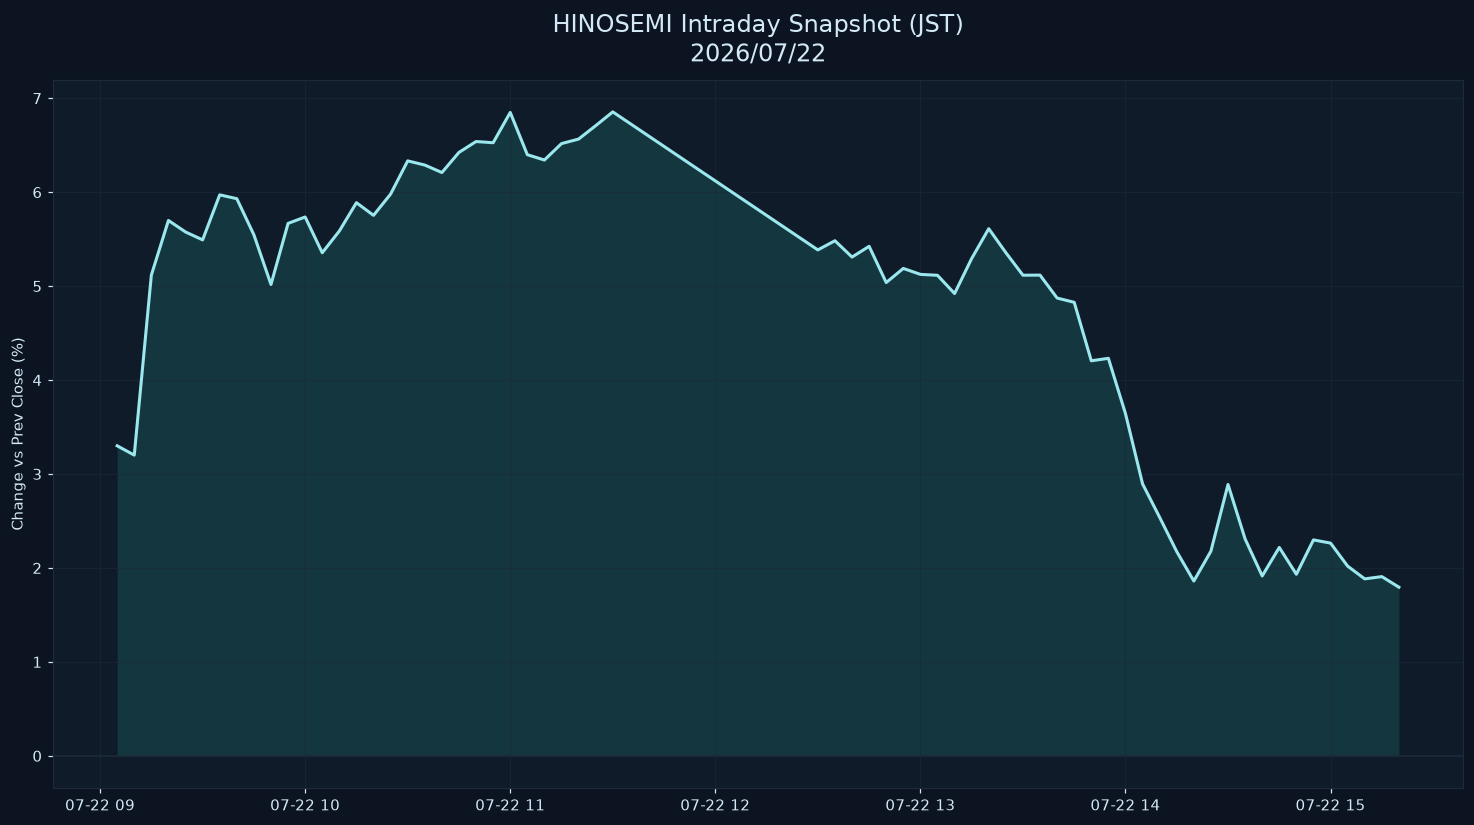

The table this chart was drawn from, first rows:
datetime_jst, pct
2026-07-22 09:05:00+09:00, 3.3
2026-07-22 09:10:00+09:00, 3.201
2026-07-22 09:15:00+09:00, 5.117
2026-07-22 09:20:00+09:00, 5.699
2026-07-22 09:25:00+09:00, 5.576
2026-07-22 09:30:00+09:00, 5.492
2026-07-22 09:35:00+09:00, 5.972
2026-07-22 09:40:00+09:00, 5.931
2026-07-22 09:45:00+09:00, 5.546
2026-07-22 09:50:00+09:00, 5.018
2026-07-22 09:55:00+09:00, 5.668
2026-07-22 10:00:00+09:00, 5.736
2026-07-22 10:05:00+09:00, 5.355
2026-07-22 10:10:00+09:00, 5.587
2026-07-22 10:15:00+09:00, 5.888
2026-07-22 10:20:00+09:00, 5.753
2026-07-22 10:25:00+09:00, 5.98
2026-07-22 10:30:00+09:00, 6.333
2026-07-22 10:35:00+09:00, 6.289
2026-07-22 10:40:00+09:00, 6.209
2026-07-22 10:45:00+09:00, 6.424
2026-07-22 10:50:00+09:00, 6.539
2026-07-22 10:55:00+09:00, 6.526
2026-07-22 11:00:00+09:00, 6.849
2026-07-22 11:05:00+09:00, 6.399
2026-07-22 11:10:00+09:00, 6.342
2026-07-22 11:15:00+09:00, 6.517
2026-07-22 11:20:00+09:00, 6.565
2026-07-22 11:25:00+09:00, 6.708
2026-07-22 11:30:00+09:00, 6.855
2026-07-22 12:30:00+09:00, 5.385
2026-07-22 12:35:00+09:00, 5.483
2026-07-22 12:40:00+09:00, 5.309
2026-07-22 12:45:00+09:00, 5.424
2026-07-22 12:50:00+09:00, 5.038
2026-07-22 12:55:00+09:00, 5.188
2026-07-22 13:00:00+09:00, 5.125
2026-07-22 13:05:00+09:00, 5.115
2026-07-22 13:10:00+09:00, 4.921
2026-07-22 13:15:00+09:00, 5.294
2026-07-22 13:20:00+09:00, 5.612
2026-07-22 13:25:00+09:00, 5.356
2026-07-22 13:30:00+09:00, 5.116
2026-07-22 13:35:00+09:00, 5.117
2026-07-22 13:40:00+09:00, 4.873
2026-07-22 13:45:00+09:00, 4.828
2026-07-22 13:50:00+09:00, 4.205
2026-07-22 13:55:00+09:00, 4.232
2026-07-22 14:00:00+09:00, 3.643
2026-07-22 14:05:00+09:00, 2.895
2026-07-22 14:10:00+09:00, 2.539
2026-07-22 14:15:00+09:00, 2.174
2026-07-22 14:20:00+09:00, 1.861
2026-07-22 14:25:00+09:00, 2.179
2026-07-22 14:30:00+09:00, 2.889
2026-07-22 14:35:00+09:00, 2.309
2026-07-22 14:40:00+09:00, 1.915
2026-07-22 14:45:00+09:00, 2.218
2026-07-22 14:50:00+09:00, 1.933
2026-07-22 14:55:00+09:00, 2.299
... 5 more rows
